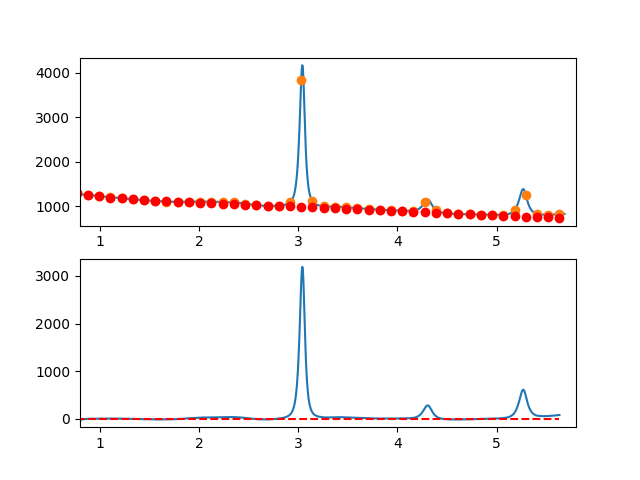

The file beside this chart, header and first rows:
7.660095065371018697e-01, -8.041692811608982083e+00
7.716692588143090337e-01, -6.913894285042033516e+00
7.773290110915161977e-01, -7.636660327475283339e+00
7.829887633687233617e-01, -8.929586303311225493e+00
7.886485156459305257e-01, -7.602267576952499439e+00
7.943082679231376897e-01, -8.484299512801271703e+00
7.999680202003448537e-01, -7.315277475260245410e+00
8.056277724775520177e-01, -1.000479682873105958e+01
8.112875247547591817e-01, -9.892452937617008502e+00
8.169472770319663457e-01, -1.189784116631949473e+01
8.226070293091735097e-01, -9.440556879241967181e+00
8.282667815863807848e-01, -6.040195440785737446e+00
8.339265338635878377e-01, -2.126352215354472719e+00
8.395862861407951128e-01, -1.638622567349102610e+00
8.452460384180022768e-01, -1.356601861172521239e+00
8.509057906952094408e-01, -1.429885461227740961e+00
8.565655429724164938e-01, -1.478068731916209799e+00
8.622252952496237688e-01, -3.074703764059449895e-02
8.678850475268309328e-01, -2.875157428029524453e-01
8.735447998040380968e-01, 2.702029788193613058e+00
8.792045520812451498e-01, 2.628294190947144671e+00
8.848643043584524248e-01, 1.811682101055339444e+00
8.905240566356595888e-01, 6.325981541160672350e-01
8.961838089128667528e-01, 1.601446985725715422e+00
9.018435611900738058e-01, 2.638633231483709096e+00
9.075033134672810808e-01, 4.084561526986817626e+00
9.131630657444882448e-01, 5.799636507832246934e+00
9.188228180216954089e-01, 6.384262809618803658e+00
9.244825702989024618e-01, 7.918845067942811511e+00
9.301423225761097369e-01, 6.943787918402676951e+00
9.358020748533169009e-01, 4.429495996595733232e+00
9.414618271305239539e-01, 3.126373938119968443e+00
9.471215794077312289e-01, 2.304826378572670365e+00
9.527813316849383929e-01, 2.735257953551808896e+00
9.584410839621455569e-01, 5.828073298654317114e+00
9.641008362393528319e-01, 5.443677049479219932e+00
9.697605885165598849e-01, 5.042473841622495456e+00
9.754203407937670489e-01, 4.084868310682622905e+00
9.810800930709743239e-01, 4.571265092257362994e+00
9.867398453481812659e-01, 4.962068821944285446e+00
9.923995976253885409e-01, 6.497684135340705325e+00
9.980593499025957049e-01, 5.438483351754712203e+00
1.003719102179802869e+00, 7.654709525335874787e+00
1.009378854457010144e+00, 8.336573393943808696e+00
1.015038606734217197e+00, 8.854285695438875337e+00
1.020698359011424472e+00, 8.318057167680080966e+00
1.026358111288631525e+00, 7.328098548527123057e+00
1.032017863565838578e+00, 6.224620575840617676e+00
1.037677615843045853e+00, 5.387833987479552889e+00
1.043337368120253128e+00, 5.257949521303999063e+00
1.048997120397460181e+00, 8.285177915173790097e+00
1.054656872674667456e+00, 9.229729906948477947e+00
1.060316624951874509e+00, 8.751816234487705515e+00
1.065976377229081784e+00, 8.961647635651615929e+00
1.071636129506288837e+00, 8.789434848299833902e+00
1.077295881783495890e+00, 7.345388610291820441e+00
1.082955634060703165e+00, 6.329719659488318939e+00
1.088615386337910440e+00, 6.342638733747890001e+00
1.094275138615117493e+00, 7.184356570930731323e+00
1.099934890892324768e+00, 8.755083908897404399e+00
1.105594643169532043e+00, 1.016503148550623337e+01
... 809 more rows
